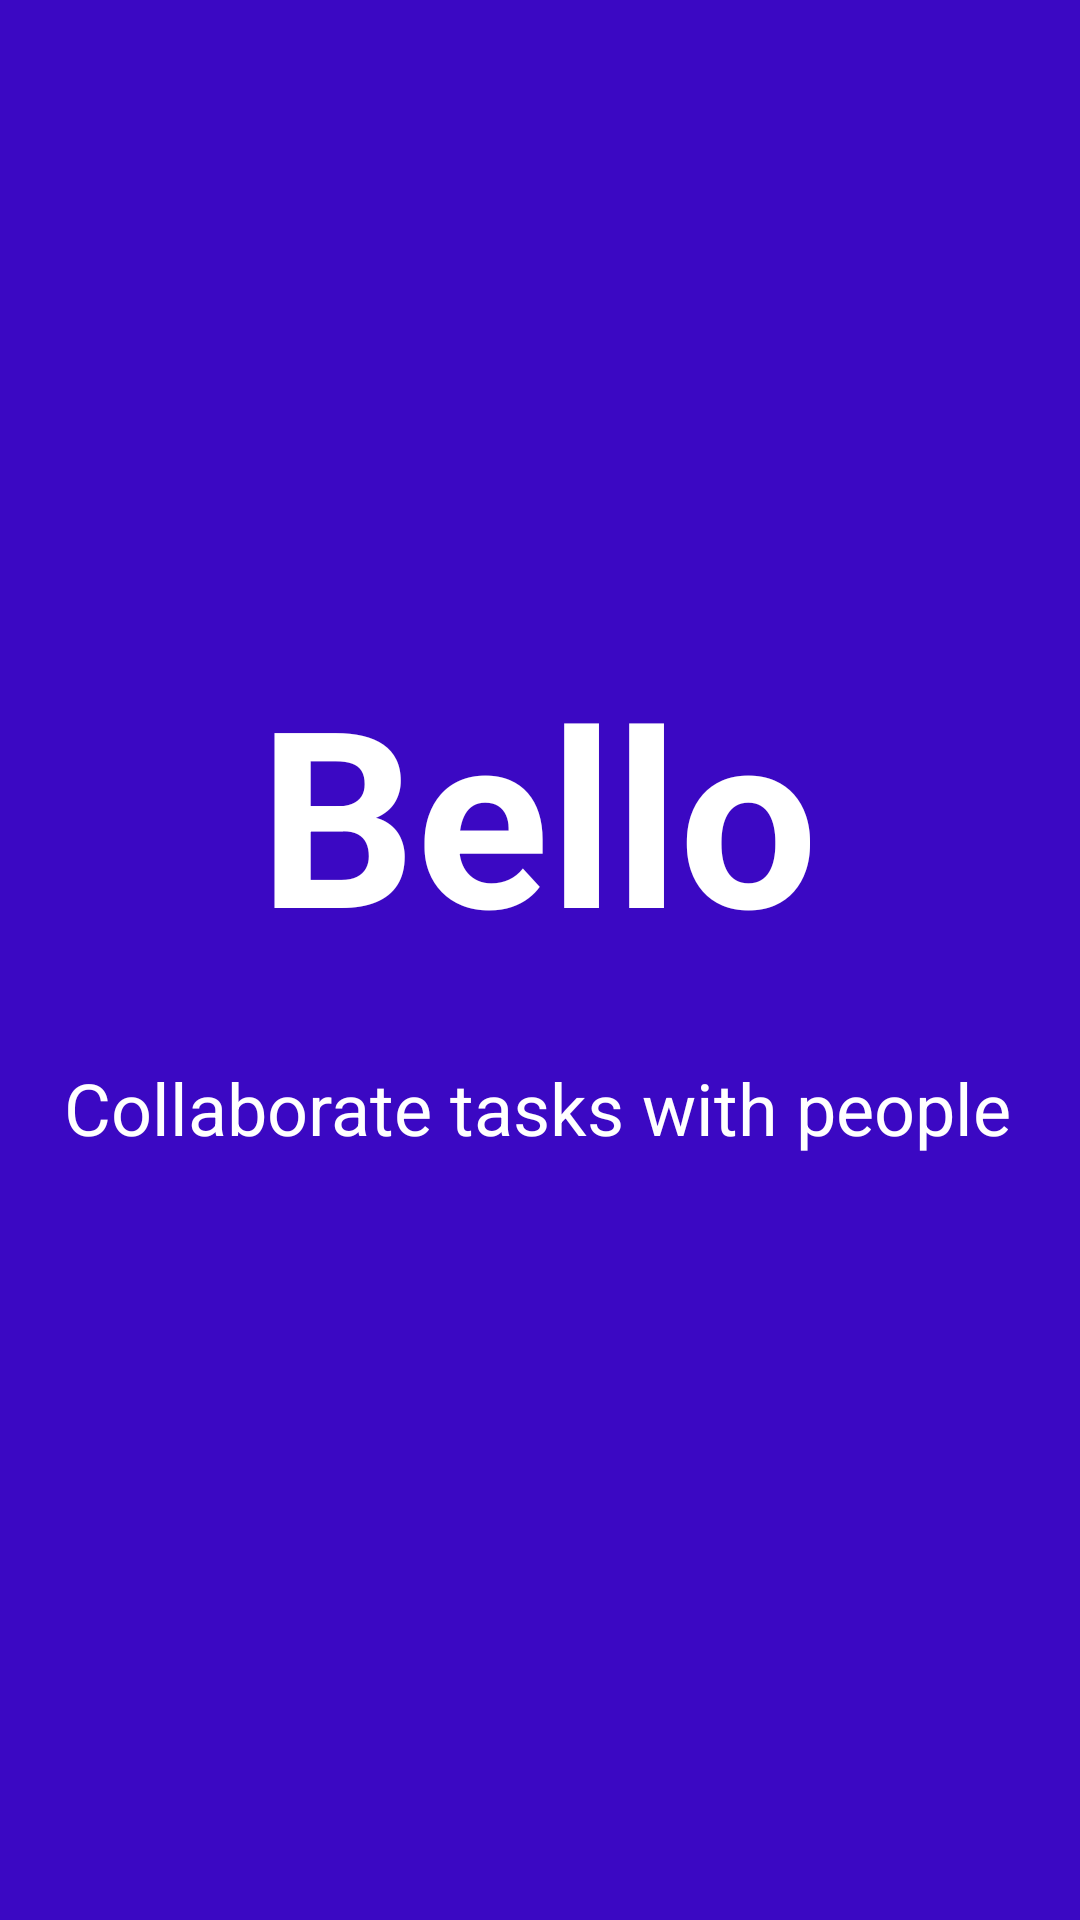

This screen was rendered from an Android layout file. Write that file and the resources it references.
<!-- AndroidManifest.xml: activity theme AppTheme.NoActionBar -->
<!-- res/layout/activity_welcome.xml -->
<?xml version="1.0" encoding="utf-8"?>
<androidx.constraintlayout.widget.ConstraintLayout xmlns:android="http://schemas.android.com/apk/res/android"
    xmlns:app="http://schemas.android.com/apk/res-auto"
    xmlns:tools="http://schemas.android.com/tools"
    android:layout_width="match_parent"
    android:layout_height="match_parent"
    android:background="@color/secondary"
    tools:context=".activities.WelcomeActivity">

    <TextView
        android:id="@+id/welcome_app_name"
        android:layout_width="wrap_content"
        android:layout_height="wrap_content"
        android:layout_marginTop="216dp"
        android:text="@string/app_name"
        android:textColor="@color/white"
        android:textSize="@dimen/welcome_font_size"
        android:textStyle="bold"
        app:layout_constraintEnd_toEndOf="parent"
        app:layout_constraintHorizontal_bias="0.497"
        app:layout_constraintStart_toStartOf="parent"
        app:layout_constraintTop_toTopOf="parent" />

    <TextView
        android:id="@+id/slogan"
        android:layout_width="wrap_content"
        android:layout_height="wrap_content"
        android:layout_marginTop="28dp"
        android:text="@string/slogan"
        android:textSize="@dimen/slogan_font_size"
        android:textColor="@color/white"
        app:layout_constraintEnd_toEndOf="@+id/welcome_app_name"
        app:layout_constraintHorizontal_bias="0.504"
        app:layout_constraintStart_toStartOf="@+id/welcome_app_name"
        app:layout_constraintTop_toBottomOf="@+id/welcome_app_name" />
</androidx.constraintlayout.widget.ConstraintLayout>
<!-- resources referenced by this layout -->
<resources>
  <color name="secondary">#3B08C3</color>
  <color name="white">#FFFFFFFF</color>
  <dimen name="slogan_font_size">24sp</dimen>
  <dimen name="welcome_font_size">82sp</dimen>
  <string name="app_name">Bello</string>
  <string name="slogan">Collaborate tasks with people</string>
  <style name="AppTheme.NoActionBar">
          <item name="windowActionBar">false</item>
          <item name="windowNoTitle">true</item>
      </style>
</resources>
